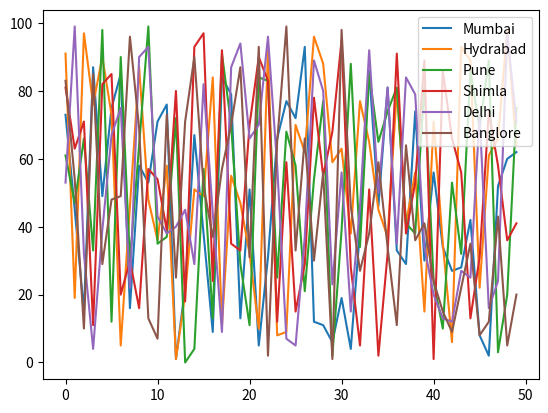

Write Python code to recreate this figure.
#Create 500 random temperature readings for sixcities over aseason and then plot the generated datausing Matplotlib.

import pandas as pd
import matplotlib.pyplot as plt
import random


temp1 = list(random.sample(range(0,100), 50))
temp2 = list(random.sample(range(0,100), 50))
temp3 = list(random.sample(range(0,100), 50))
temp4 = list(random.sample(range(0,100), 50))
temp5 = list(random.sample(range(0,100), 50))
temp6 = list(random.sample(range(0,100), 50))

Cities={'Mumbai':temp1,'Hydrabad':temp2,'Pune':temp3,'Shimla':temp4,'Delhi':temp5,'Banglore':temp6}

print(Cities)

df=pd.DataFrame(Cities)
print(df)

df.plot(kind='line') #line,bar,hist,box,are,pie,scatter etc
plt.show()
